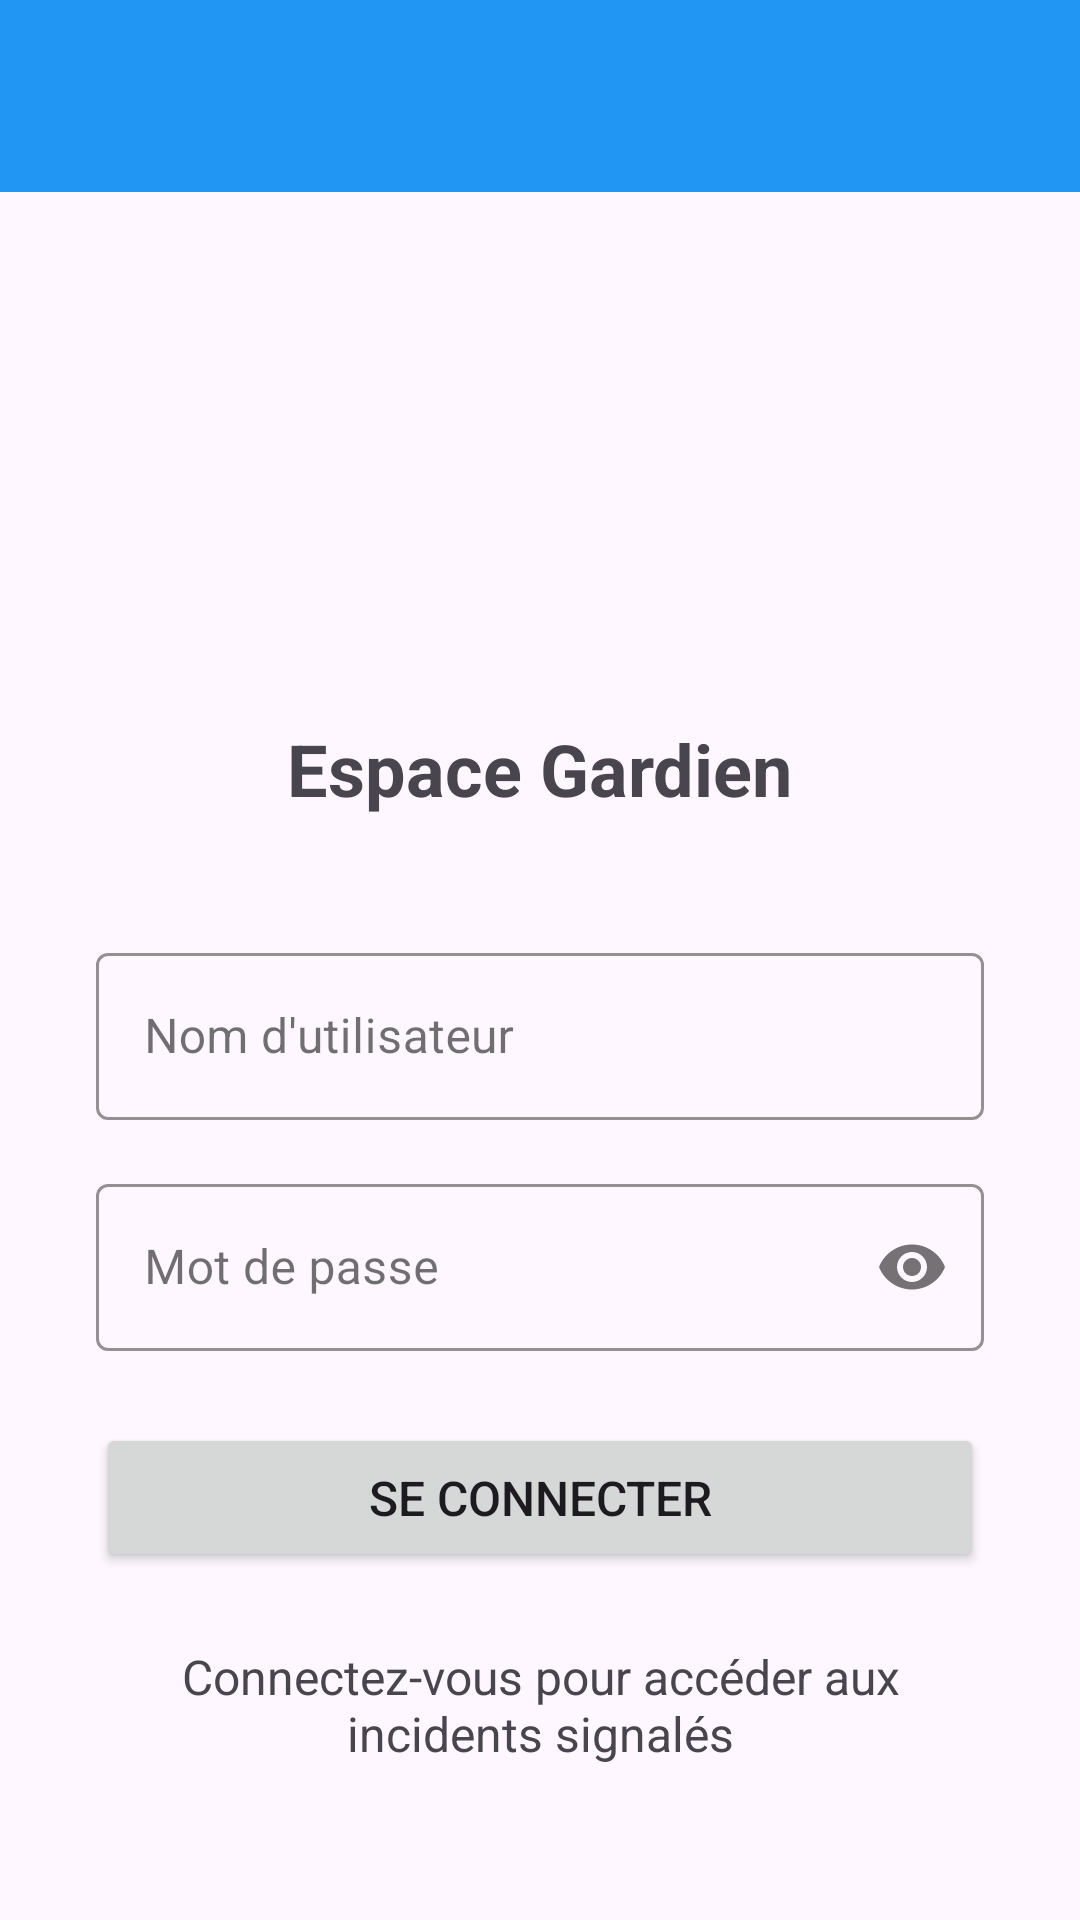

This screen was rendered from an Android layout file. Write that file and the resources it references.
<!-- AndroidManifest.xml: application theme Theme.GuardConnect -->
<!-- res/layout/activity_guardian_login.xml -->
<?xml version="1.0" encoding="utf-8"?>
<androidx.constraintlayout.widget.ConstraintLayout xmlns:android="http://schemas.android.com/apk/res/android"
    xmlns:app="http://schemas.android.com/apk/res-auto"
    xmlns:tools="http://schemas.android.com/tools"
    android:layout_width="match_parent"
    android:layout_height="match_parent"
    tools:context=".GuardianLoginActivity">

    <androidx.appcompat.widget.Toolbar
        android:id="@+id/toolbar"
        android:layout_width="match_parent"
        android:layout_height="?attr/actionBarSize"
        android:background="?attr/colorPrimary"
        android:elevation="4dp"
        android:theme="@style/ThemeOverlay.AppCompat.ActionBar"
        app:layout_constraintEnd_toEndOf="parent"
        app:layout_constraintStart_toStartOf="parent"
        app:layout_constraintTop_toTopOf="parent"
        app:popupTheme="@style/ThemeOverlay.AppCompat.Light" />

    <ImageView
        android:id="@+id/imageView"
        android:layout_width="120dp"
        android:layout_height="120dp"
        android:layout_marginTop="40dp"
        android:src="@drawable/ic_launcher_foreground"
        android:contentDescription="Logo Gardien"
        app:layout_constraintEnd_toEndOf="parent"
        app:layout_constraintStart_toStartOf="parent"
        app:layout_constraintTop_toBottomOf="@+id/toolbar" />

    <TextView
        android:id="@+id/textView"
        android:layout_width="wrap_content"
        android:layout_height="wrap_content"
        android:layout_marginTop="16dp"
        android:text="Espace Gardien"
        android:textSize="24sp"
        android:textStyle="bold"
        app:layout_constraintEnd_toEndOf="parent"
        app:layout_constraintStart_toStartOf="parent"
        app:layout_constraintTop_toBottomOf="@+id/imageView" />

    <com.google.android.material.textfield.TextInputLayout
        android:id="@+id/textInputLayout"
        android:layout_width="0dp"
        android:layout_height="wrap_content"
        android:layout_marginStart="32dp"
        android:layout_marginTop="40dp"
        android:layout_marginEnd="32dp"
        app:layout_constraintEnd_toEndOf="parent"
        app:layout_constraintStart_toStartOf="parent"
        app:layout_constraintTop_toBottomOf="@+id/textView">

        <com.google.android.material.textfield.TextInputEditText
            android:id="@+id/et_username"
            android:layout_width="match_parent"
            android:layout_height="wrap_content"
            android:hint="Nom d'utilisateur"
            android:inputType="text" />
    </com.google.android.material.textfield.TextInputLayout>

    <com.google.android.material.textfield.TextInputLayout
        android:id="@+id/textInputLayoutPassword"
        android:layout_width="0dp"
        android:layout_height="wrap_content"
        android:layout_marginStart="32dp"
        android:layout_marginTop="16dp"
        android:layout_marginEnd="32dp"
        app:passwordToggleEnabled="true"
        app:layout_constraintEnd_toEndOf="parent"
        app:layout_constraintStart_toStartOf="parent"
        app:layout_constraintTop_toBottomOf="@+id/textInputLayout">

        <com.google.android.material.textfield.TextInputEditText
            android:id="@+id/et_password"
            android:layout_width="match_parent"
            android:layout_height="wrap_content"
            android:hint="Mot de passe"
            android:inputType="textPassword" />
    </com.google.android.material.textfield.TextInputLayout>

    <Button
        android:id="@+id/btn_login"
        android:layout_width="0dp"
        android:layout_height="wrap_content"
        android:layout_marginStart="32dp"
        android:layout_marginTop="24dp"
        android:layout_marginEnd="32dp"
        android:padding="14dp"
        android:text="Se connecter"
        android:textSize="16sp"
        app:layout_constraintEnd_toEndOf="parent"
        app:layout_constraintStart_toStartOf="parent"
        app:layout_constraintTop_toBottomOf="@+id/textInputLayoutPassword" />

    <ProgressBar
        android:id="@+id/progress_bar"
        android:layout_width="wrap_content"
        android:layout_height="wrap_content"
        android:layout_marginTop="16dp"
        android:visibility="gone"
        app:layout_constraintEnd_toEndOf="parent"
        app:layout_constraintStart_toStartOf="parent"
        app:layout_constraintTop_toBottomOf="@+id/btn_login" />

    <TextView
        android:id="@+id/textView2"
        android:layout_width="0dp"
        android:layout_height="wrap_content"
        android:layout_marginStart="32dp"
        android:layout_marginTop="24dp"
        android:layout_marginEnd="32dp"
        android:gravity="center"
        android:text="Connectez-vous pour accéder aux incidents signalés"
        android:textSize="16sp"
        app:layout_constraintEnd_toEndOf="parent"
        app:layout_constraintStart_toStartOf="parent"
        app:layout_constraintTop_toBottomOf="@+id/progress_bar" />

</androidx.constraintlayout.widget.ConstraintLayout>
<!-- resources referenced by this layout -->
<resources>
  <style name="Theme.GuardConnect" parent="Base.Theme.GuardConnect" />
  <style name="Base.Theme.GuardConnect" parent="Theme.Material3.DayNight.NoActionBar">
          
          <item name="colorPrimary">@color/blue_500</item>
          <item name="colorPrimaryVariant">@color/blue_700</item>
          <item name="colorSecondary">@color/orange_500</item>
          <item name="colorSecondaryVariant">@color/orange_700</item>
          <item name="colorSurface">@color/white_surface</item>
          <item name="colorSurfaceVariant">@color/grey_100</item>
          <item name="colorOnSurface">@color/black_800</item>
          <item name="colorOnSurfaceVariant">@color/grey_700</item>
          <item name="colorOnPrimary">@color/white</item>
          
          <item name="windowActionBar">false</item>
          <item name="windowNoTitle">true</item>
          
          
          <item name="materialCardViewStyle">@style/Widget.App.CardView</item>
          <item name="textInputStyle">@style/Widget.App.TextInputLayout</item>
      </style>
  <color name="blue_500">#2196F3</color>
  <color name="blue_700">#1976D2</color>
  <color name="orange_500">#FF9800</color>
  <color name="orange_700">#F57C00</color>
  <color name="white_surface">#FFFFFF</color>
  <color name="grey_100">#F5F5F5</color>
  <color name="black_800">#121212</color>
  <color name="grey_700">#616161</color>
  <color name="white">#FFFFFFFF</color>
  <style name="Widget.App.CardView" parent="Widget.MaterialComponents.CardView">
          <item name="cardElevation">2dp</item>
          <item name="cardCornerRadius">12dp</item>
          <item name="rippleColor">?attr/colorPrimaryVariant</item>
          <item name="cardBackgroundColor">?attr/colorSurface</item>
      </style>
  <style name="Widget.App.TextInputLayout" parent="Widget.MaterialComponents.TextInputLayout.OutlinedBox">
          <item name="boxStrokeColor">?attr/colorPrimary</item>
          <item name="hintTextColor">?attr/colorPrimary</item>
      </style>
</resources>
